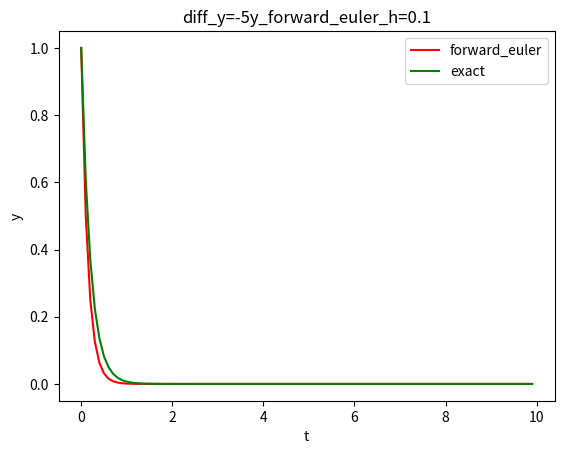

Recreate this plot in Python. (Note: this script raises an exception after producing the figure.)
#!/usr/bin/env python3

import scipy
import numpy as np
from scipy.optimize import fsolve
import matplotlib.pyplot as plt

# 2 equation: y'=-5y, y'=y-y^2 
# 2 numerical method: forward_euler, backward_euler
# stability

f1DE = lambda t, y: -5*y
f1Solved = lambda t, y0: np.exp(-5*t)
f2DE = lambda t, y: y*(1-y)
f2Solved = lambda t, y0: np.exp(t) / (np.exp(t)+((1-y0)/y0))

class Numerical:
    def __init__(self, fDE, fSolved, start, end, y0):
        self.fDE = fDE
        self.fSolved = fSolved
        self.start = start
        self.end = end
        self.y0 = y0
    def method(self, method, h):
        return getattr(self, method)(h)
    def forward_euler(self, h):
        steps = int((self.end-self.start+h) / h)
        t = np.linspace(self.start, self.start + (steps-1)*h, steps)
        u = np.zeros(steps)
        u[0] = self.y0
        for i in range(1, steps):
            u[i] = u[i-1] + h*self.fDE(t[i-1], u[i-1])
        return t, u, self.fSolved(t, self.y0)
    def backward_euler(self, h):
        steps = int((self.end-self.start+h) / h)
        t = np.linspace(self.start, self.start + (steps-1)*h, steps)
        u = np.zeros(steps)
        u[0] = self.y0
        for i in range(1, steps):
            relation = lambda _u: _u - u[i-1] - h*self.fDE(t[i], _u)
            u[i] = fsolve(relation, u[i-1])[0]
        # fsolve: Powell hybrid method
        # An alternative, direction calculate the function since f is linear
        return t, u, self.fSolved(t, self.y0)

# problem 1
_func = 'diff_y=-5y'
for step in (0.1, 0.4, 0.41):
    for _method in ('forward_euler', 'backward_euler'):
        numerical = Numerical(f1DE, f1Solved, 0, 10, 1)
        _t, _u, _y = numerical.method(_method, step)

        # plt
        plt.clf()
        plt.plot(_t, _u, '-', color='r', label=_method)
        plt.plot(_t, _y, '-', color='g', label='exact')
        plt.xlabel("t")
        plt.ylabel("y")
        plt.legend()
        plt.title(_func+'_'+_method+'_h='+str(step))
        plt.savefig('_result/'+_func+'_'+_method+'_'+str(int(step*100))+'.png')
        # plt.show()

# problem 2
_func = 'diff_y=y-y^2'
for y0 in (0.4, 0.5, 0.9):
    plt.clf()
    for step in (0.4, 1.2, 1.9, 2, 2.1):
        _method = 'forward_euler'
        numerical = Numerical(f2DE, f2Solved, 0, 100, y0)
        _t, _u, _y = numerical.method(_method, step)

        # plt
        plt.plot(_t, _u, '-', label='h='+str(step))
    plt.plot(_t, _y, '-', color='r', label='exact')
    plt.xlabel("t")
    plt.ylabel("y")
    plt.title(_func+'_'+_method+'_y0='+str(y0)+'_h='+str(step))
    plt.legend()
    plt.savefig('_result/'+_func+'_'+_method+'_y0='+str(y0)+'_'+str(int(step*100))+'.png')
    # plt.show()
